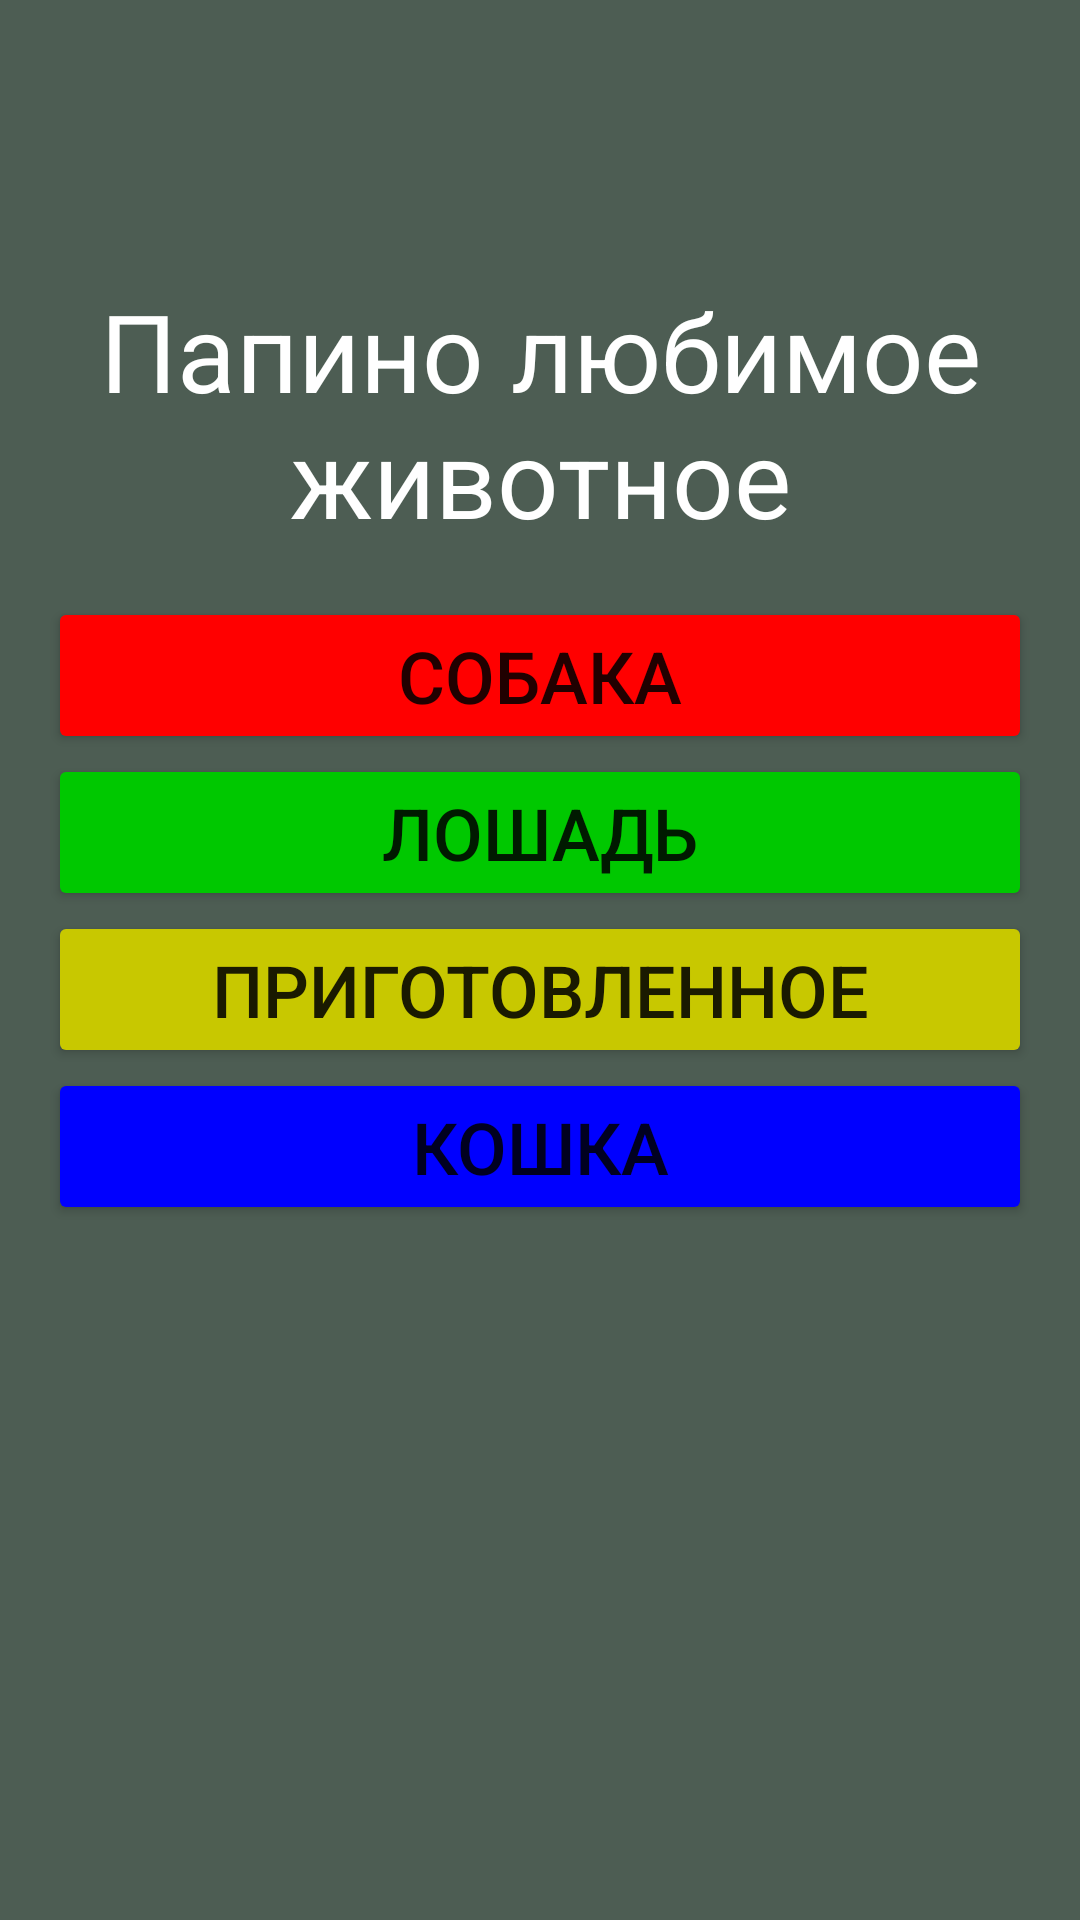

Here is an Android app screen rendered from its layout file. Give the layout XML and the strings, colors and styles it references.
<!-- AndroidManifest.xml: application theme Theme.DadsQuiz -->
<!-- res/layout/fragment_q10.xml -->
<?xml version="1.0" encoding="utf-8"?>
<androidx.constraintlayout.widget.ConstraintLayout xmlns:android="http://schemas.android.com/apk/res/android"
    xmlns:tools="http://schemas.android.com/tools"
    android:layout_width="match_parent"
    android:layout_height="match_parent"
    xmlns:app="http://schemas.android.com/apk/res-auto"
    tools:context=".Q10Fragment"
    android:background="@color/back">

    <TextView
        android:textColor="@color/white"
        android:id="@+id/questionTextView"
        android:layout_width="0dp"
        android:layout_height="wrap_content"
        android:text="Папино любимое животное"
        android:textSize="36sp"
        android:gravity="center"
        app:layout_constraintTop_toTopOf="parent"
        app:layout_constraintBottom_toTopOf="@id/buttonLayout"
        app:layout_constraintStart_toStartOf="parent"
        app:layout_constraintEnd_toEndOf="parent"
        app:layout_constraintVertical_chainStyle="packed"
        app:layout_constraintVertical_bias="0.3"/>

    <LinearLayout
        android:id="@+id/buttonLayout"
        android:layout_width="0dp"
        android:layout_height="wrap_content"
        android:orientation="vertical"
        android:padding="16dp"
        app:layout_constraintTop_toBottomOf="@id/questionTextView"
        app:layout_constraintBottom_toBottomOf="parent"
        app:layout_constraintStart_toStartOf="parent"
        app:layout_constraintEnd_toEndOf="parent">

        <Button
            android:id="@+id/answer1Button"
            android:textSize="24sp"
            android:layout_width="match_parent"
            android:layout_height="wrap_content"
            android:text="Собака"
            android:backgroundTint="@color/red"
            />

        <Button
            android:id="@+id/answer2Button"
            android:layout_width="match_parent"
            android:layout_height="wrap_content"
            android:text="Лошадь"
            android:textSize="24sp"
            android:backgroundTint="@color/green"
            />

        <Button
            android:id="@+id/answer3Button"
            android:layout_width="match_parent"
            android:layout_height="wrap_content"
            android:text="приготовленное"
            android:textSize="24sp"
            android:backgroundTint="@color/yellow"
            />

        <Button
            android:id="@+id/answer4Button"
            android:layout_width="match_parent"
            android:layout_height="wrap_content"
            android:text="Кошка"
            android:textSize="24sp"
            android:backgroundTint="@color/blue"
            />

    </LinearLayout>

</androidx.constraintlayout.widget.ConstraintLayout>
<!-- resources referenced by this layout -->
<resources>
  <color name="back">#4D5D53</color>
  <color name="blue">#0000FF</color>
  <color name="green">#00C800</color>
  <color name="red">#FF0000</color>
  <color name="white">#FFFFFFFF</color>
  <color name="yellow">#C8C800</color>
  <style name="Theme.DadsQuiz" parent="Theme.MaterialComponents.DayNight.DarkActionBar">
          
          <item name="colorPrimary">@color/purple_500</item>
          <item name="colorPrimaryVariant">@color/purple_700</item>
          <item name="colorOnPrimary">@color/white</item>
          
          <item name="colorSecondary">@color/teal_200</item>
          <item name="colorSecondaryVariant">@color/teal_700</item>
          <item name="colorOnSecondary">@color/black</item>
          
          <item name="android:statusBarColor">?attr/colorPrimaryVariant</item>
          
      </style>
  <color name="purple_500">#FF6200EE</color>
  <color name="purple_700">#FF3700B3</color>
  <color name="teal_200">#FF03DAC5</color>
  <color name="teal_700">#FF018786</color>
  <color name="black">#FF000000</color>
</resources>
